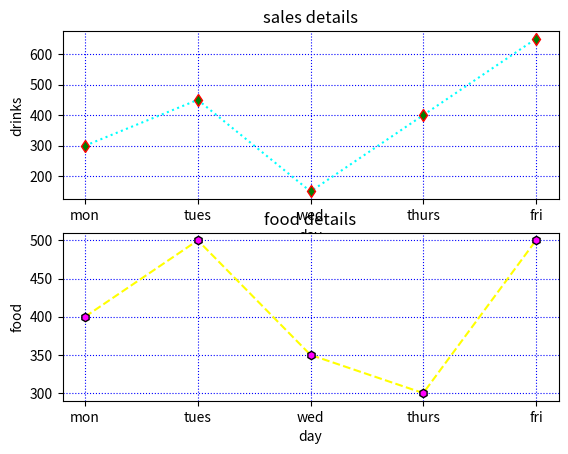

The matplotlib source for this figure:
from matplotlib import pyplot as plt
x=['mon','tues','wed','thurs','fri']
y=[300,450,150,400,650]
plt.subplot(2,1,1)
plt.xlabel('day')
plt.ylabel('drinks')
plt.title('sales details')
plt.plot(x,y,color='cyan',linestyle='dotted',marker='d',markerfacecolor='green',markeredgecolor='red')
plt.grid(color='blue',linestyle='dotted')

x=['mon','tues','wed','thurs','fri']
y=[400,500,350,300,500]

plt.subplot(2,1,2)
plt.xlabel('day')
plt.ylabel('food')
plt.title('food details')
plt.plot(x,y,linestyle='dashed',color='yellow',marker='h',markerfacecolor='magenta',markeredgecolor='black')
plt.grid(color='blue',linestyle='dotted')
plt.show()